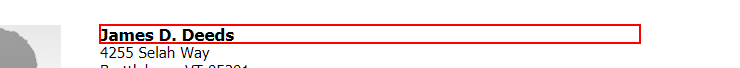
Workflow: Main

Step 1: get-text from the heading

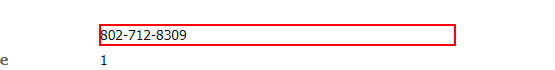
Step 2: get-text from the dd

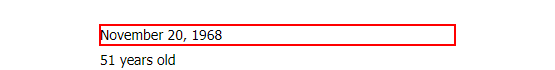
Step 3: get-text from the dd

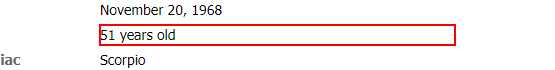
Step 4: get-text from the dd

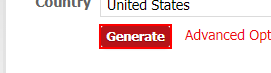
Step 5: click on the text box 'genbtn'